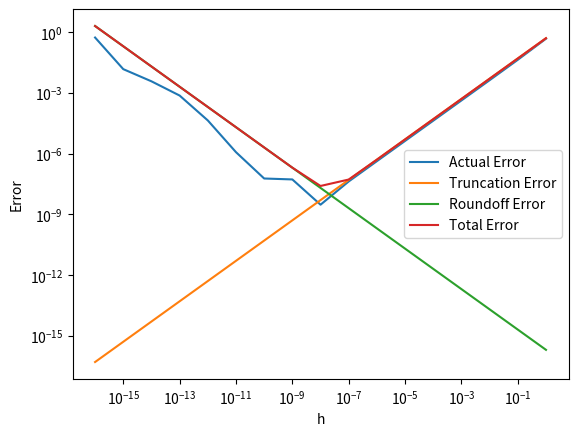

This figure's Python source: (Note: this script raises an exception after producing the figure.)
# 绘制差商误差、总误差限、截断误差和舍入误差四个变量和步长 h 的关系图
# 取 x = 1
# f(x) = sin(x)
# f'(x) = cos(x)
# 差商 f'(x) = (f(x+h) - f(x)) / h
# 截断误差 = M * h / 2, M = max|f''(x)|, x = 1
# 舍入误差 = 2 * u / h, u 为一次计算误差，设置为 1e-16
# 总误差限 = 截断误差 + 舍入误差

import numpy
import matplotlib.pyplot as plt

def Subject1():
    # 枚举不同的 h，计算差商误差、总误差限、截断误差和舍入误差
    h_list = [1e-16, 1e-15, 1e-14, 1e-13, 1e-12, 1e-11, 1e-10, 1e-9, 1e-8, 1e-7, 1e-6, 1e-5, 1e-4, 1e-3, 1e-2, 1e-1, 1]

    x = 1

    f = numpy.sin
    f_prime = numpy.cos

    f_prime_diff = numpy.zeros(len(h_list))
    f_truncation_diff = numpy.zeros(len(h_list))
    f_roundoff_diff = numpy.zeros(len(h_list))
    f_total_diff = numpy.zeros(len(h_list))

    for i in range(len(h_list)):
        h = h_list[i]
        f_prime_diff[i] = abs((f(x+h) - f(x)) / h - f_prime(x))
        f_truncation_diff[i] = h / 2
        f_roundoff_diff[i] = 2 * 1e-16 / h
        f_total_diff[i] = f_truncation_diff[i] + f_roundoff_diff[i]

    # 绘制差商误差、总误差限、截断误差和舍入误差四个变量和步长 h 的关系图
    # 四条曲线在同一张图上绘制

    plt.plot(h_list, f_prime_diff, label='Actual Error')
    plt.plot(h_list, f_truncation_diff, label='Truncation Error')
    plt.plot(h_list, f_roundoff_diff, label='Roundoff Error')
    plt.plot(h_list, f_total_diff, label='Total Error')
    plt.xscale('log')
    plt.yscale('log')
    plt.xlabel('h')
    plt.ylabel('Error')
    plt.legend()
    # plt.show()
    plt.savefig('./figures/LAB1.png')

def Subject3():
    # 使用单精度浮点数计算无穷级数
    ans_32 = numpy.float32(0)
    # 计算无穷级数，并且判断当 n 等于几时，无穷级数的和不再变化
    n = 1
    while True:
        temp_ans = ans_32 + numpy.float32(1 / n)
        if ans_32 == temp_ans:
            break
        ans_32 = temp_ans
        n += 1
    print("单精度所用次数: {} ".format(n))
    print("单精度答案:")
    print(ans_32)
    # 使用双精度浮点数计算无穷级数
    # 计算前 n 项
    ans_64 = numpy.float64(0)
    for i in range(1, n + 1):
        ans_64 += numpy.float64(1 / i)
    print("双精度计算相同次数答案 {}".format(ans_64))


if __name__ == '__main__':
    print("Subject1:")
    Subject1()
    print("The figure has been saved to ./figures/LAB1.png")
    print("Subject3:")
    Subject3()